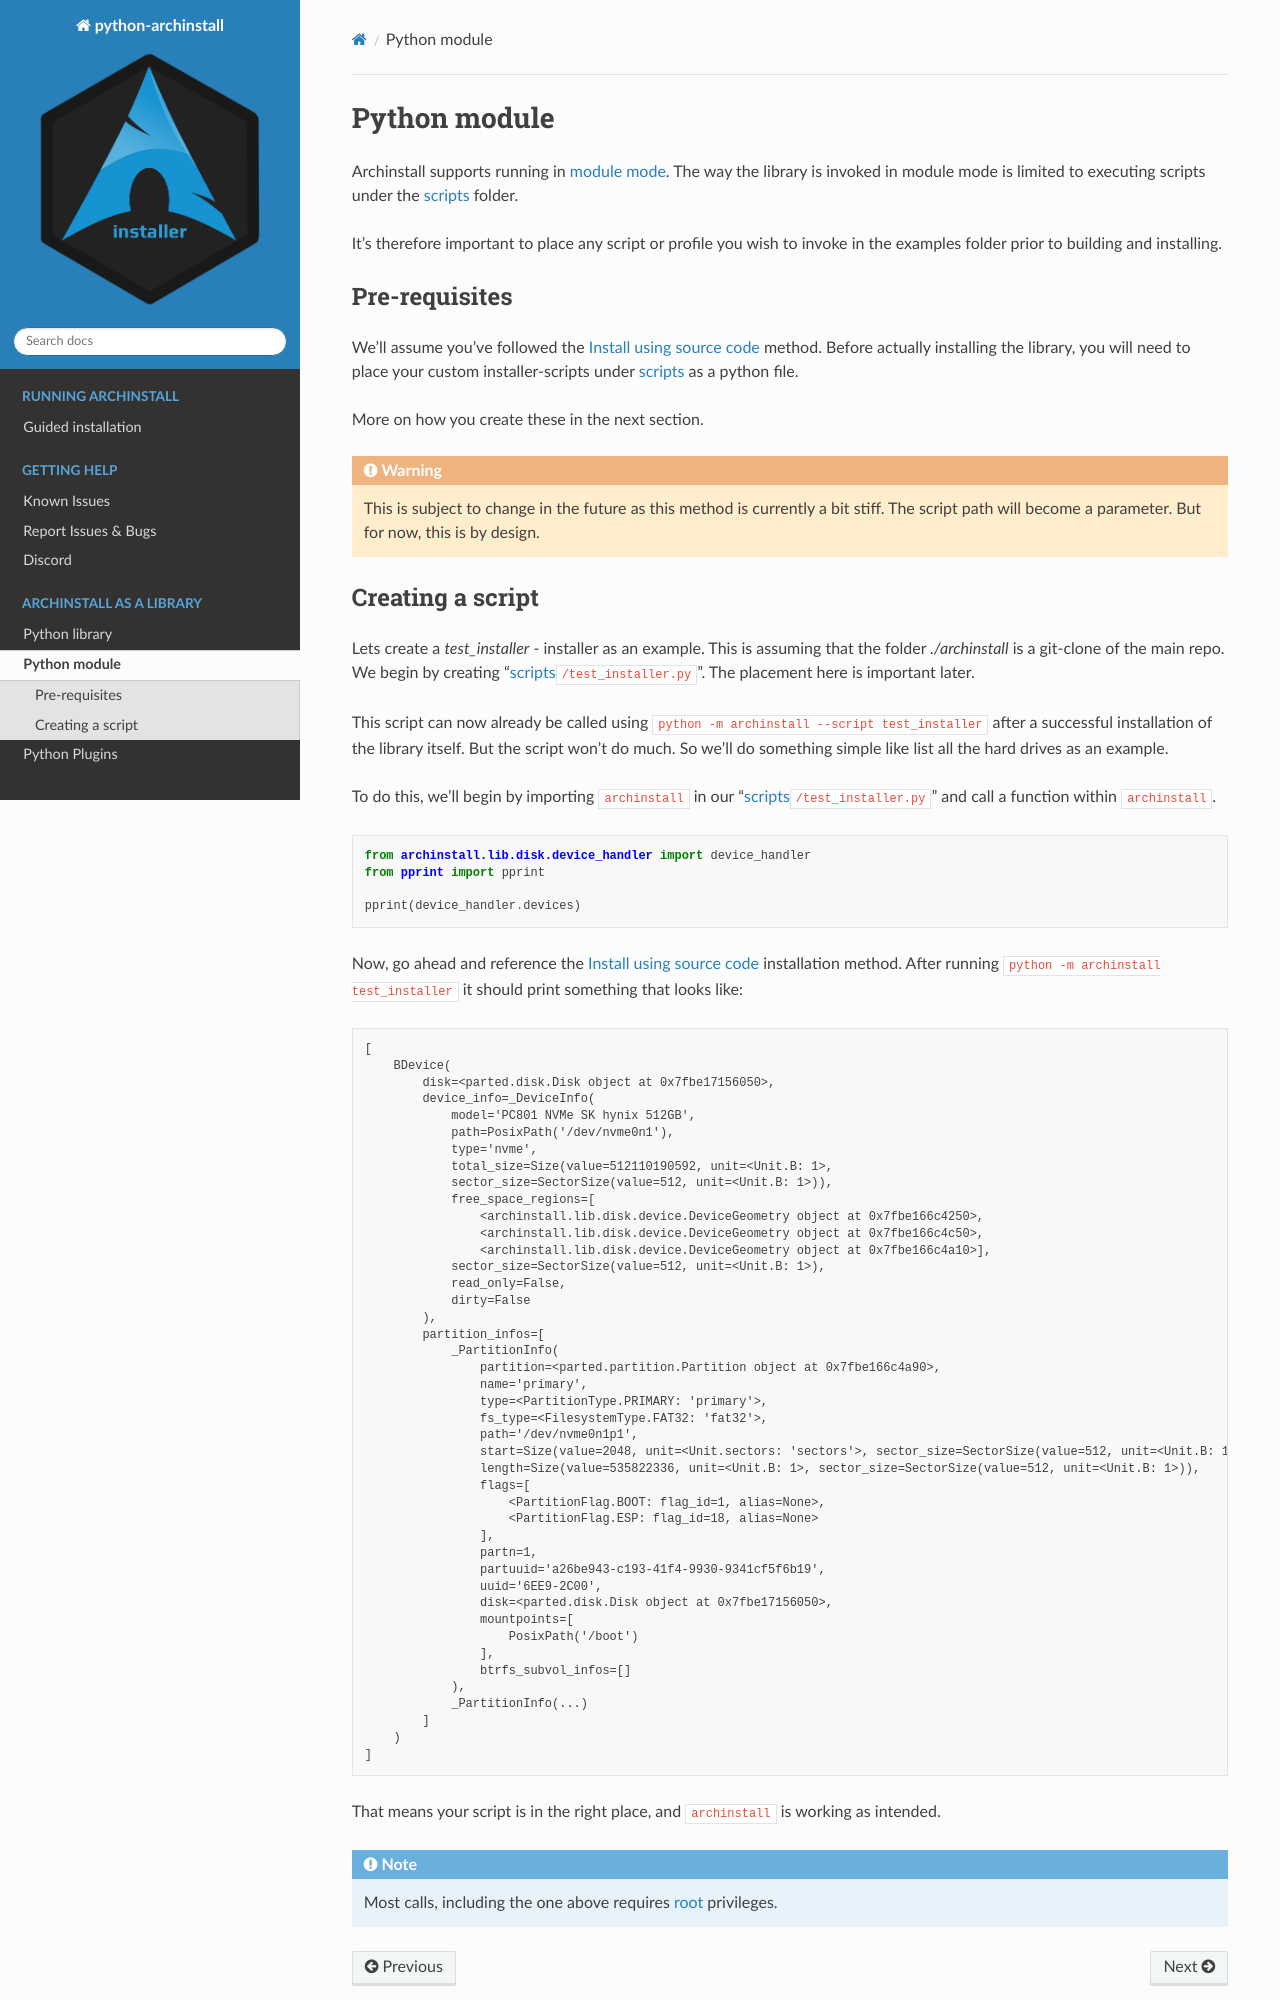

repository: Entropy-Linux/szmelcinstall · page: examples/python.html · generator: sphinx

.. _examples.python:

Python module
=============

Archinstall supports running in `module mode <https://docs.python.org/3/library/__main__.html>`_.
The way the library is invoked in module mode is limited to executing scripts under the `scripts`_ folder.

It's therefore important to place any script or profile you wish to invoke in the examples folder prior to building and installing.

Pre-requisites
--------------

We'll assume you've followed the :ref:`installing.python.manual` method.
Before actually installing the library, you will need to place your custom installer-scripts under `scripts`_ as a python file.

More on how you create these in the next section.

.. warning::

    This is subject to change in the future as this method is currently a bit stiff. The script path will become a parameter. But for now, this is by design.
